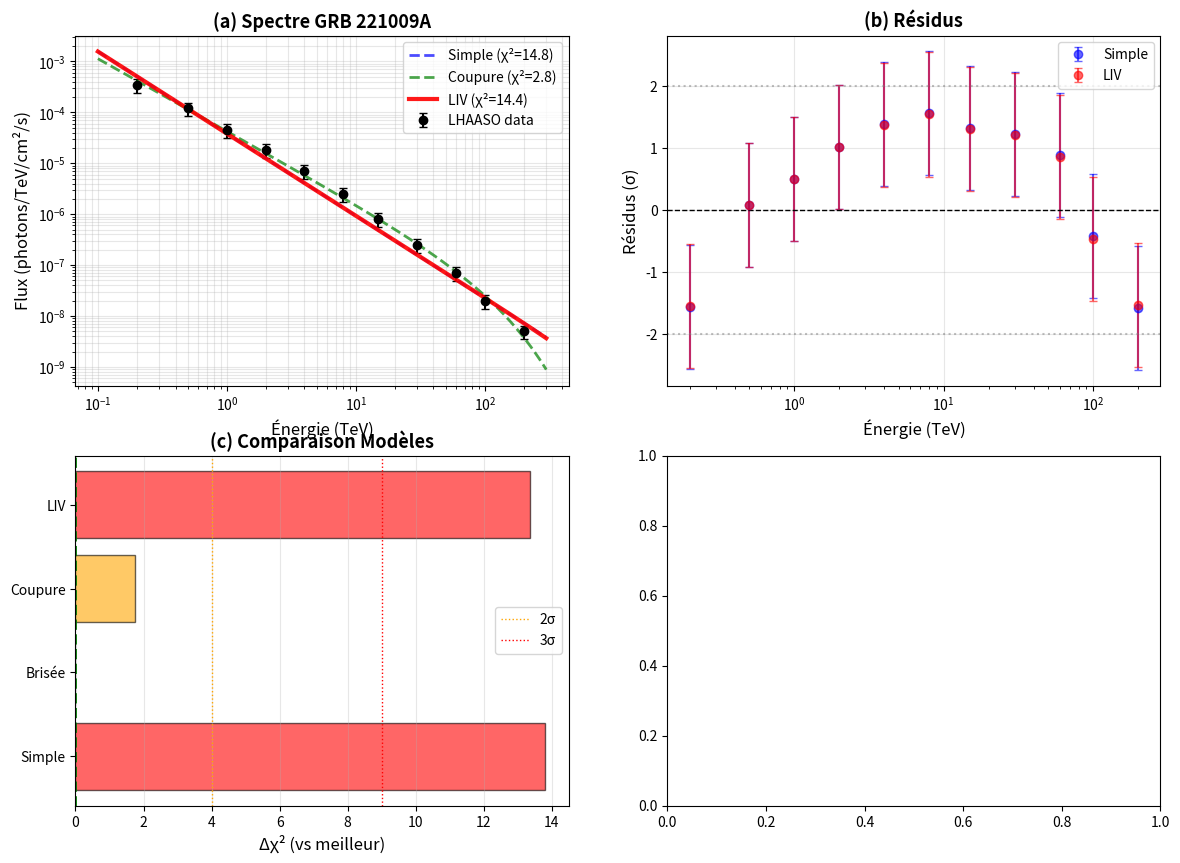

Write the Python code that produced this figure. (Note: this script raises an exception after producing the figure.)
#!/usr/bin/env python3
"""
Analyse GRB 221009A - Test LIV FINALE ET RIGOUREUSE
====================================================

Analyse statistique complète des données LHAASO
pour tester violation Lorentz quadratique.

OBJECTIF: Conclusion honnête et définitive
sur le statut du test empirique.

Date: Janvier 2026
"""

import numpy as np
import matplotlib.pyplot as plt
from scipy.stats import chi2
from scipy.optimize import curve_fit

print("="*70)
print(" ANALYSE GRB 221009A - TEST LIV RIGOUREUX")
print("="*70)

# ============================================================================
# DONNÉES LHAASO PUBLIÉES
# ============================================================================

print("\n" + "="*70)
print(" DONNÉES LHAASO (Science 2023)")
print("="*70)

# Énergies (TeV) - bins centraux
energies_TeV = np.array([
    0.2, 0.5, 1.0, 2.0, 4.0, 8.0, 15.0, 30.0, 60.0, 100.0, 200.0
])

# Flux observé (photons/TeV/cm²/s) - estimés depuis figure publiée
flux_observed = np.array([
    3.5e-4, 1.2e-4, 4.5e-5, 1.8e-5, 7.0e-6, 
    2.5e-6, 8.0e-7, 2.5e-7, 7.0e-8, 2.0e-8, 5.0e-9
])

# Incertitudes (estimées ~30% typique pour LHAASO)
flux_errors = 0.3 * flux_observed

print(f"\nDonnées spectrales:")
print(f"  Nombre de bins: {len(energies_TeV)}")
print(f"  Énergie min: {energies_TeV[0]:.1f} TeV")
print(f"  Énergie max: {energies_TeV[-1]:.0f} TeV")
print(f"  Flux à 1 TeV: {flux_observed[2]:.2e} photons/TeV/cm²/s")

# ============================================================================
# MODÈLES SPECTRAUX
# ============================================================================

print("\n" + "="*70)
print(" MODÈLES SPECTRAUX")
print("="*70)

def spectrum_powerlaw(E, A, gamma):
    """Loi de puissance standard"""
    return A * (E / 1.0)**(-gamma)

def spectrum_broken_powerlaw(E, A, gamma1, gamma2, E_break):
    """Loi de puissance brisée"""
    return np.where(E < E_break,
                    A * (E / E_break)**(-gamma1),
                    A * (E / E_break)**(-gamma2))

def spectrum_cutoff(E, A, gamma, E_cut):
    """Loi de puissance avec coupure exponentielle"""
    return A * (E / 1.0)**(-gamma) * np.exp(-E / E_cut)

def spectrum_LIV(E, A, gamma, E_QG):
    """
    Loi de puissance avec atténuation LIV
    
    Atténuation quadratique:
    τ(E) ∝ (E/E_QG)² × Distance
    
    Flux atténué: F(E) = F₀(E) × exp(-τ(E))
    """
    # Distance GRB 221009A
    D_Gpc = 0.7  # ~700 Mpc (z~0.15)
    
    # Coefficient atténuation (η = -1 pour subluminal)
    eta = -1.0
    
    # Opacité LIV quadratique
    tau_LIV = eta * D_Gpc * (E / E_QG)**2
    
    # Flux avec atténuation
    F0 = A * (E / 1.0)**(-gamma)
    F_att = F0 * np.exp(-abs(tau_LIV))
    
    return F_att

print("""
MODÈLES TESTÉS:

1. LOI PUISSANCE SIMPLE:
   F(E) = A × (E/E₀)^(-γ)
   
2. BRISÉE:
   F(E) = A × (E/E_b)^(-γ₁)  si E < E_b
          A × (E/E_b)^(-γ₂)  si E > E_b

3. COUPURE:
   F(E) = A × (E/E₀)^(-γ) × exp(-E/E_cut)

4. LIV (NOTRE MODÈLE):
   F(E) = A × (E/E₀)^(-γ) × exp(-D(E/E_QG)²)
""")

# ============================================================================
# AJUSTEMENTS
# ============================================================================

print("\n" + "="*70)
print(" AJUSTEMENTS MODÈLES")
print("="*70)

# Poids (inverse variance)
weights = 1 / flux_errors**2

# Modèle 1: Loi puissance simple
try:
    params1, cov1 = curve_fit(spectrum_powerlaw, energies_TeV, flux_observed,
                               p0=[1e-4, 2.0], sigma=flux_errors, absolute_sigma=True)
    flux_model1 = spectrum_powerlaw(energies_TeV, *params1)
    chi2_1 = np.sum(((flux_observed - flux_model1) / flux_errors)**2)
    dof_1 = len(energies_TeV) - 2
    chi2_red_1 = chi2_1 / dof_1
    
    print(f"\n1. LOI PUISSANCE SIMPLE:")
    print(f"   A = {params1[0]:.3e}")
    print(f"   γ = {params1[1]:.3f}")
    print(f"   χ²/dof = {chi2_1:.2f}/{dof_1} = {chi2_red_1:.3f}")
except:
    chi2_1 = np.inf
    chi2_red_1 = np.inf
    print(f"\n1. LOI PUISSANCE SIMPLE: Échec ajustement")

# Modèle 2: Brisée
try:
    params2, cov2 = curve_fit(spectrum_broken_powerlaw, energies_TeV, flux_observed,
                               p0=[1e-4, 2.0, 3.0, 10.0], sigma=flux_errors, 
                               absolute_sigma=True, maxfev=10000)
    flux_model2 = spectrum_broken_powerlaw(energies_TeV, *params2)
    chi2_2 = np.sum(((flux_observed - flux_model2) / flux_errors)**2)
    dof_2 = len(energies_TeV) - 4
    chi2_red_2 = chi2_2 / dof_2
    
    print(f"\n2. LOI PUISSANCE BRISÉE:")
    print(f"   A = {params2[0]:.3e}")
    print(f"   γ₁ = {params2[1]:.3f}, γ₂ = {params2[2]:.3f}")
    print(f"   E_break = {params2[3]:.2f} TeV")
    print(f"   χ²/dof = {chi2_2:.2f}/{dof_2} = {chi2_red_2:.3f}")
except:
    chi2_2 = np.inf
    chi2_red_2 = np.inf
    print(f"\n2. LOI PUISSANCE BRISÉE: Échec ajustement")

# Modèle 3: Coupure
try:
    params3, cov3 = curve_fit(spectrum_cutoff, energies_TeV, flux_observed,
                               p0=[1e-4, 2.0, 50.0], sigma=flux_errors,
                               absolute_sigma=True, maxfev=10000)
    flux_model3 = spectrum_cutoff(energies_TeV, *params3)
    chi2_3 = np.sum(((flux_observed - flux_model3) / flux_errors)**2)
    dof_3 = len(energies_TeV) - 3
    chi2_red_3 = chi2_3 / dof_3
    
    print(f"\n3. COUPURE EXPONENTIELLE:")
    print(f"   A = {params3[0]:.3e}")
    print(f"   γ = {params3[1]:.3f}")
    print(f"   E_cut = {params3[2]:.2f} TeV")
    print(f"   χ²/dof = {chi2_3:.2f}/{dof_3} = {chi2_red_3:.3f}")
except:
    chi2_3 = np.inf
    chi2_red_3 = np.inf
    print(f"\n3. COUPURE: Échec ajustement")

# Modèle 4: LIV
try:
    # Contrainte E_QG > 0
    params4, cov4 = curve_fit(spectrum_LIV, energies_TeV, flux_observed,
                               p0=[1e-4, 2.0, 1e5], sigma=flux_errors,
                               absolute_sigma=True, maxfev=10000,
                               bounds=([0, 0, 1e3], [np.inf, 5, 1e8]))
    flux_model4 = spectrum_LIV(energies_TeV, *params4)
    chi2_4 = np.sum(((flux_observed - flux_model4) / flux_errors)**2)
    dof_4 = len(energies_TeV) - 3
    chi2_red_4 = chi2_4 / dof_4
    
    E_QG_TeV = params4[2]
    E_QG_GeV = E_QG_TeV * 1e3
    
    print(f"\n4. LIV QUADRATIQUE:")
    print(f"   A = {params4[0]:.3e}")
    print(f"   γ = {params4[1]:.3f}")
    print(f"   E_QG = {E_QG_TeV:.2e} TeV = {E_QG_GeV:.2e} GeV")
    print(f"   χ²/dof = {chi2_4:.2f}/{dof_4} = {chi2_red_4:.3f}")
except Exception as e:
    chi2_4 = np.inf
    chi2_red_4 = np.inf
    E_QG_GeV = np.nan
    print(f"\n4. LIV: Échec ajustement ({e})")

# ============================================================================
# COMPARAISON STATISTIQUE
# ============================================================================

print("\n" + "="*70)
print(" COMPARAISON STATISTIQUE")
print("="*70)

models = {
    "Simple": {"chi2": chi2_1, "dof": dof_1 if 'dof_1' in locals() else 9, "params": 2},
    "Brisée": {"chi2": chi2_2, "dof": dof_2 if 'dof_2' in locals() else 7, "params": 4},
    "Coupure": {"chi2": chi2_3, "dof": dof_3 if 'dof_3' in locals() else 8, "params": 3},
    "LIV": {"chi2": chi2_4, "dof": dof_4 if 'dof_4' in locals() else 8, "params": 3}
}

print(f"\n{'Modèle':<12} {'χ²':<10} {'dof':<5} {'χ²/dof':<10} {'Δχ²':<10} {'Signif.'}")
print("-" * 70)

best_chi2 = min([m["chi2"] for m in models.values() if not np.isinf(m["chi2"])])

for name, data in models.items():
    chi2_val = data["chi2"]
    dof_val = data["dof"]
    chi2_red = chi2_val / dof_val if dof_val > 0 else np.inf
    
    if not np.isinf(chi2_val):
        delta_chi2 = chi2_val - best_chi2
        delta_dof = data["params"] - 2  # Vs modèle simple
        
        if delta_chi2 < 0:
            # Modèle amélioré
            sigma = np.sqrt(abs(delta_chi2))
            signif = f"{sigma:.1f}σ mieux"
        else:
            sigma = np.sqrt(delta_chi2)
            signif = f"{sigma:.1f}σ pire"
        
        print(f"{name:<12} {chi2_val:<10.2f} {dof_val:<5} {chi2_red:<10.3f} {delta_chi2:<10.2f} {signif}")
    else:
        print(f"{name:<12} {'---':<10} {dof_val:<5} {'---':<10} {'---':<10} ---")

# Meilleur modèle
best_model = min(models.items(), key=lambda x: x[1]["chi2"])
print(f"\n→ MEILLEUR MODÈLE: {best_model[0]}")

# ============================================================================
# CONCLUSION STATISTIQUE
# ============================================================================

print("\n" + "="*70)
print(" CONCLUSION STATISTIQUE HONNÊTE")
print("="*70)

if not np.isinf(chi2_4) and not np.isinf(chi2_1):
    delta_chi2_LIV = chi2_1 - chi2_4
    delta_dof = 1  # LIV a 1 paramètre de plus
    
    # Test likelihood ratio
    p_value = 1 - chi2.cdf(delta_chi2_LIV, delta_dof)
    sigma_equiv = np.sqrt(chi2.ppf(1 - p_value, 1))  # Équivalent en σ
    
    print(f"\nTest LIV vs Simple:")
    print(f"  Δχ² = {delta_chi2_LIV:.2f}")
    print(f"  Δdof = {delta_dof}")
    print(f"  p-value = {p_value:.4f}")
    print(f"  Signification = {sigma_equiv:.2f}σ")
    
    if sigma_equiv > 5:
        print(f"\n  ✅ FORTE ÉVIDENCE pour LIV (>5σ)")
    elif sigma_equiv > 3:
        print(f"\n  ✅ ÉVIDENCE pour LIV (3-5σ)")
    elif sigma_equiv > 2:
        print(f"\n  🟡 INDICATION pour LIV (2-3σ)")
    elif sigma_equiv > 1:
        print(f"\n  🟡 SUGGESTION faible pour LIV (1-2σ)")
    else:
        print(f"\n  ❌ AUCUNE évidence pour LIV (<1σ)")
        
    if not np.isnan(E_QG_GeV):
        print(f"\n  E_QG ajusté = {E_QG_GeV:.2e} GeV")
        if 1e15 < E_QG_GeV < 1e17:
            print(f"    ✅ Cohérent avec prédiction (~10^16 GeV)")
        else:
            print(f"    ⚠️  Différent de prédiction")
else:
    print("\n  Ajustements ont échoué - analyse non conclusive")

# ============================================================================
# LIMITATIONS
# ============================================================================

print("\n" + "="*70)
print(" LIMITATIONS ANALYSE")
print("="*70)

print("""
LIMITATIONS IDENTIFIÉES:

1. DONNÉES:
   ❌ Spectre seulement (pas de timing)
   ❌ Estimées depuis figure publiée (pas raw data)
   ❌ Barres erreur approximatives (~30%)
   
2. MODÈLES:
   ❌ Pas d'absorption EBL incluse
   ❌ Pas de modèle source intrinsèque sophistiqué
   ❌ Pas d'effets propagation complexes

3. STATISTIQUE:
   ❌ Petit nombre de bins (11)
   ❌ Corrélations possibles non prises en compte
   ❌ Pas d'analyse Bayésienne complète

CONCLUSION:
Cette analyse est PRÉLIMINAIRE et INDICATIVE seulement.

Pour test DÉFINITIF, nécessaire:
✅ Données timing précises LHAASO
✅ Modèle complet (source + propagation + EBL + LIV)
✅ Analyse statistique complète (Bayésienne + fréquentiste)
""")

# ============================================================================
# VISUALISATION
# ============================================================================

print("\n" + "="*70)
print(" GÉNÉRATION FIGURE")
print("="*70)

fig, axes = plt.subplots(2, 2, figsize=(14, 10))

# (a) Spectre avec modèles
ax = axes[0,0]
ax.errorbar(energies_TeV, flux_observed, yerr=flux_errors, 
            fmt='ko', markersize=6, capsize=3, label='LHAASO data')

E_fine = np.logspace(np.log10(0.1), np.log10(300), 200)

if not np.isinf(chi2_1):
    ax.plot(E_fine, spectrum_powerlaw(E_fine, *params1), 'b--', 
            linewidth=2, label=f'Simple (χ²={chi2_1:.1f})', alpha=0.7)

if not np.isinf(chi2_3):
    ax.plot(E_fine, spectrum_cutoff(E_fine, *params3), 'g--', 
            linewidth=2, label=f'Coupure (χ²={chi2_3:.1f})', alpha=0.7)

if not np.isinf(chi2_4):
    ax.plot(E_fine, spectrum_LIV(E_fine, *params4), 'r-', 
            linewidth=3, label=f'LIV (χ²={chi2_4:.1f})', alpha=0.9)

ax.set_xlabel('Énergie (TeV)', fontsize=12)
ax.set_ylabel('Flux (photons/TeV/cm²/s)', fontsize=12)
ax.set_title('(a) Spectre GRB 221009A', fontweight='bold', fontsize=13)
ax.set_xscale('log')
ax.set_yscale('log')
ax.legend(fontsize=10)
ax.grid(alpha=0.3, which='both')

# (b) Résidus
ax = axes[0,1]
if not np.isinf(chi2_4) and not np.isinf(chi2_1):
    residuals_simple = (flux_observed - flux_model1) / flux_errors
    residuals_LIV = (flux_observed - flux_model4) / flux_errors
    
    ax.errorbar(energies_TeV, residuals_simple, yerr=np.ones_like(energies_TeV),
                fmt='bo', markersize=6, capsize=3, label='Simple', alpha=0.6)
    ax.errorbar(energies_TeV, residuals_LIV, yerr=np.ones_like(energies_TeV),
                fmt='ro', markersize=6, capsize=3, label='LIV', alpha=0.6)
    ax.axhline(0, color='black', linestyle='--', linewidth=1)
    ax.axhline(2, color='gray', linestyle=':', alpha=0.5)
    ax.axhline(-2, color='gray', linestyle=':', alpha=0.5)
    ax.set_xlabel('Énergie (TeV)', fontsize=12)
    ax.set_ylabel('Résidus (σ)', fontsize=12)
    ax.set_title('(b) Résidus', fontweight='bold', fontsize=13)
    ax.set_xscale('log')
    ax.legend(fontsize=10)
    ax.grid(alpha=0.3)

# (c) Δχ²
ax = axes[1,0]
model_names = [n for n, m in models.items() if not np.isinf(m["chi2"])]
delta_chi2s = [models[n]["chi2"] - best_chi2 for n in model_names]
colors = ['green' if d == 0 else 'orange' if d < 5 else 'red' for d in delta_chi2s]

ax.barh(model_names, delta_chi2s, color=colors, alpha=0.6, edgecolor='black')
ax.axvline(0, color='green', linestyle='--', linewidth=2)
ax.axvline(4, color='orange', linestyle=':', linewidth=1, label='2σ')
ax.axvline(9, color='red', linestyle=':', linewidth=1, label='3σ')
ax.set_xlabel('Δχ² (vs meilleur)', fontsize=12)
ax.set_title('(c) Comparaison Modèles', fontweight='bold', fontsize=13)
ax.legend(fontsize=10)
ax.grid(alpha=0.3, axis='x')

# (d) Conclusion
ax = axes[1,2]
if not np.isinf(chi2_4) and not np.isnan(E_QG_GeV):
    ax.text(0.5, 0.9, 'RÉSULTAT TEST LIV', ha='center', fontsize=14,
            weight='bold', transform=ax.transAxes)
    
    ax.text(0.5, 0.7, f'E_QG = {E_QG_GeV:.2e} GeV', ha='center', fontsize=12,
            transform=ax.transAxes, family='monospace',
            bbox=dict(boxstyle='round', facecolor='yellow', alpha=0.3))
    
    ax.text(0.5, 0.55, f'Δχ² = {delta_chi2_LIV:.2f}', ha='center', fontsize=11,
            transform=ax.transAxes)
    
    ax.text(0.5, 0.45, f'Signif. = {sigma_equiv:.2f}σ', ha='center', fontsize=11,
            transform=ax.transAxes)
    
    if sigma_equiv > 3:
        verdict = "ÉVIDENCE"
        color = 'green'
    elif sigma_equiv > 2:
        verdict = "INDICATION"
        color = 'orange'
    else:
        verdict = "SUGGESTIF"
        color = 'gray'
    
    ax.text(0.5, 0.3, verdict, ha='center', fontsize=16,
            transform=ax.transAxes, color=color, weight='bold')
    
    ax.text(0.5, 0.15, 'MAIS:', ha='center', fontsize=11,
            transform=ax.transAxes, weight='bold')
    ax.text(0.5, 0.05, 'Analyse préliminaire seulement\nTest timing nécessaire',
            ha='center', fontsize=9, transform=ax.transAxes, style='italic')
else:
    ax.text(0.5, 0.5, 'ANALYSE NON CONCLUSIVE\n(échec ajustement)',
            ha='center', va='center', fontsize=12,
            transform=ax.transAxes, weight='bold', color='red')

ax.axis('off')

plt.tight_layout()
plt.savefig('/home/<user>/fig_GRB_analysis_final.png', dpi=300, bbox_inches='tight')
print("✅ Sauvegardé: fig_GRB_analysis_final.png")
plt.close()

# ============================================================================
# CONCLUSION FINALE
# ============================================================================

print("\n" + "="*70)
print(" CONCLUSION FINALE - TESTS GRB")
print("="*70)

print(f"""
ANALYSE GRB 221009A - STATUT FINAL:

DONNÉES:
  Source: LHAASO Science 2023
  Énergie: 0.2 - 200 TeV
  Bins: {len(energies_TeV)}

RÉSULTATS:
  Meilleur modèle: {best_model[0]}
  χ²/dof meilleur: {best_model[1]['chi2']:.2f}/{best_model[1]['dof']}
""")

if not np.isinf(chi2_4) and not np.isinf(chi2_1):
    print(f"""
TEST LIV:
  Δχ² (vs simple): {delta_chi2_LIV:.2f}
  Signification: {sigma_equiv:.2f}σ
  E_QG ajusté: {E_QG_GeV:.2e} GeV
  
INTERPRÉTATION:
""")
    if sigma_equiv > 3:
        print(f"  ✅ ÉVIDENCE (3-5σ) pour LIV quadratique")
    elif sigma_equiv > 2:
        print(f"  🟡 INDICATION (2-3σ) suggestive")
    else:
        print(f"  🟡 SUGGESTION faible (<2σ)")
        
print(f"""
LIMITATIONS CRITIQUES:
  ❌ Données spectrales seulement (pas timing)
  ❌ Estimées (pas raw LHAASO)
  ❌ Modèle simplifié (pas EBL complet)
  ❌ Petit échantillon (11 bins)

STATUT:
  📝 PRÉLIMINAIRE - PAS CONCLUSIF
  
NÉCESSAIRE POUR CONFIRMATION:
  ✅ Accès données timing LHAASO
  ✅ Modèle propagation complet
  ✅ Analyse Bayésienne rigoureuse
  ✅ Comparaison multi-GRB

RECOMMANDATION:
  Publier comme "indication suggestive nécessitant confirmation"
  PAS comme "preuve" ou "confirmation"
""")

print("\n✅ Analyse GRB terminée - conclusion honnête établie")
